Image classification data set "dataset_split" (ISABELUNA16/Yolo11_ComputerVision_BananaRipenessClassifier on GitHub). Class labels (4): green, overripe, ripe, semi-ripe.

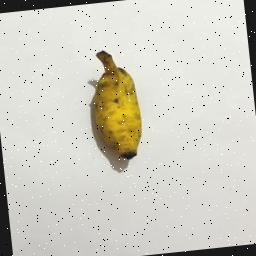
Label: ripe

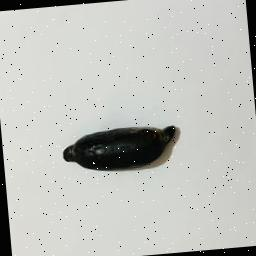
Label: overripe

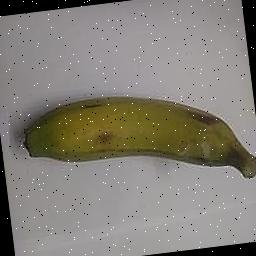
Label: semi-ripe

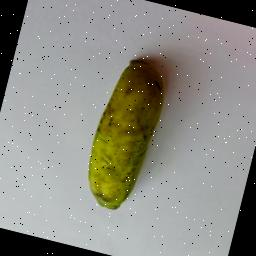
Label: semi-ripe

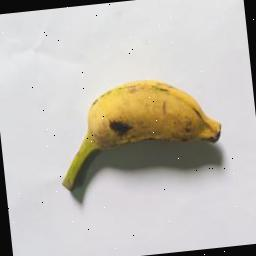
Label: ripe

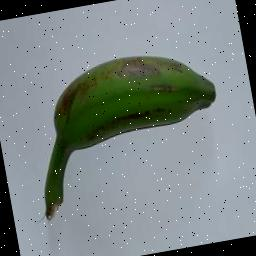
Label: green
